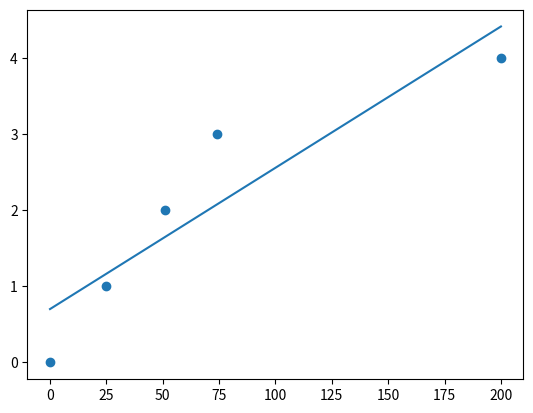

The matplotlib source for this figure:
import matplotlib.pyplot as plt
from scipy import stats

time = [0,1,2,3,4]
speed = [0,25,51,74,200]

slope, intercept, r, p, std_err = stats.linregress(speed,time)

def myfunc(speed):
  return slope * speed + intercept

model = list(map(myfunc,speed))

plt.scatter(speed,time)
plt.plot(speed,model)
print(r)
plt.show()


prediction = myfunc(30)
print(prediction)
